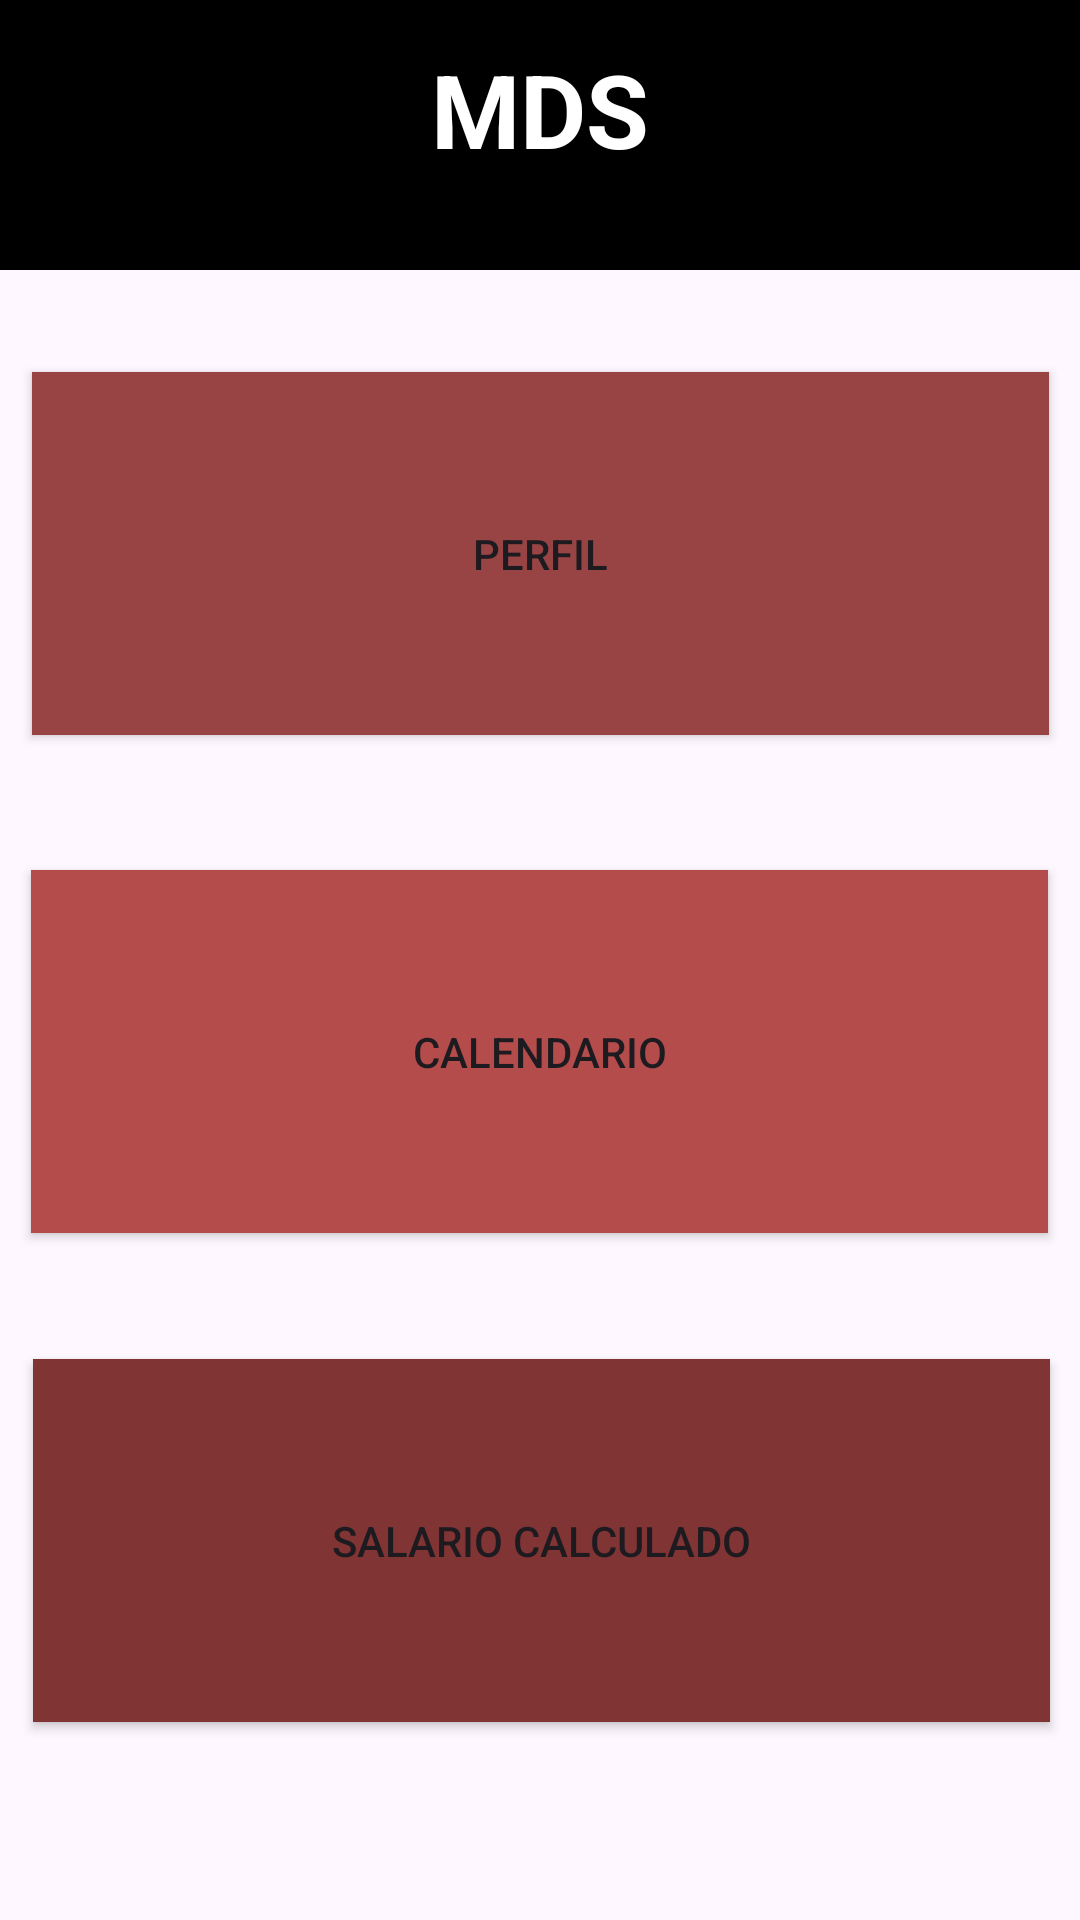

This screen was rendered from an Android layout file. Write that file and the resources it references.
<!-- AndroidManifest.xml: application theme Theme.MEDIDORDESALARIO -->
<!-- res/layout/activity_centralpage.xml -->
<?xml version="1.0" encoding="utf-8"?>
<androidx.constraintlayout.widget.ConstraintLayout xmlns:android="http://schemas.android.com/apk/res/android"
    xmlns:app="http://schemas.android.com/apk/res-auto"
    xmlns:tools="http://schemas.android.com/tools"
    android:layout_width="match_parent"
    android:layout_height="match_parent">

    <ImageView
        android:id="@+id/imageView2"
        android:layout_width="411dp"
        android:layout_height="90dp"
        android:background="#000000"
        app:layout_constraintBottom_toBottomOf="parent"
        app:layout_constraintEnd_toEndOf="parent"
        app:layout_constraintHorizontal_bias="0.0"
        app:layout_constraintLeft_toLeftOf="parent"
        app:layout_constraintRight_toRightOf="parent"
        app:layout_constraintStart_toStartOf="parent"
        app:layout_constraintTop_toTopOf="parent"
        app:layout_constraintVertical_bias="0.0"
        app:srcCompat="@color/black"
        />

    <TextView
        android:id="@+id/textView4"
        android:layout_width="wrap_content"
        android:layout_height="wrap_content"
        android:text="MDS"
        android:textColor="#FFFFFF"
        android:textSize="34sp"
        android:textStyle="bold"
        app:layout_constraintBottom_toBottomOf="parent"
        app:layout_constraintEnd_toEndOf="parent"
        app:layout_constraintLeft_toLeftOf="parent"
        app:layout_constraintRight_toRightOf="parent"
        app:layout_constraintStart_toStartOf="parent"
        app:layout_constraintTop_toTopOf="parent"
        app:layout_constraintVertical_bias="0.023"
        tools:ignore="HardcodedText" />

    <androidx.constraintlayout.widget.Guideline
        android:id="@+id/guideline"
        android:layout_width="wrap_content"
        android:layout_height="wrap_content"
        android:orientation="vertical"
        app:layout_constraintGuide_begin="-48dp"
        app:layout_constraintTop_toTopOf="parent"
        app:layout_constraintLeft_toLeftOf="parent"
        app:layout_constraintRight_toRightOf="parent"
        app:layout_constraintBottom_toBottomOf="parent"/>

    <Button
        android:id="@+id/calendario_btn"
        android:layout_width="339dp"
        android:layout_height="121dp"
        android:background="#B44C4C"
        android:text="CALENDARIO"
        app:layout_constraintBottom_toBottomOf="parent"
        app:layout_constraintEnd_toEndOf="parent"
        app:layout_constraintHorizontal_bias="0.491"
        app:layout_constraintLeft_toLeftOf="parent"
        app:layout_constraintRight_toRightOf="parent"
        app:layout_constraintStart_toStartOf="parent"
        app:layout_constraintTop_toTopOf="parent"
        app:layout_constraintVertical_bias="0.559"
        tools:ignore="HardcodedText" />

    <Button
        android:id="@+id/perfil_btn"
        android:layout_width="339dp"
        android:layout_height="121dp"
        android:background="#994444"
        android:text="PERFIL"
        app:layout_constraintBottom_toBottomOf="parent"
        app:layout_constraintEnd_toEndOf="parent"
        app:layout_constraintLeft_toLeftOf="parent"
        app:layout_constraintRight_toRightOf="parent"
        app:layout_constraintStart_toStartOf="parent"
        app:layout_constraintTop_toTopOf="parent"
        app:layout_constraintVertical_bias="0.239"
        tools:ignore="HardcodedText" />

    <Button
        android:id="@+id/salario_btn"
        android:layout_width="339dp"
        android:layout_height="121dp"
        android:background="#803434"
        android:text="SALARIO CALCULADO"
        app:layout_constraintBottom_toBottomOf="parent"
        app:layout_constraintHorizontal_bias="0.516"
        app:layout_constraintLeft_toLeftOf="parent"
        app:layout_constraintRight_toRightOf="parent"
        app:layout_constraintTop_toTopOf="parent"
        app:layout_constraintVertical_bias="0.873"
        tools:ignore="HardcodedText" />


</androidx.constraintlayout.widget.ConstraintLayout>
<!-- resources referenced by this layout -->
<resources>
  <style name="Theme.MEDIDORDESALARIO" parent="Base.Theme.MEDIDORDESALARIO" />
  <style name="Base.Theme.MEDIDORDESALARIO" parent="Theme.Material3.DayNight.NoActionBar">
          
          
      </style>
  <!-- not gathered from this repository: default colours our renderer supplied (Android Studio template values) -->
  <color name="black">#FF000000</color>
</resources>
